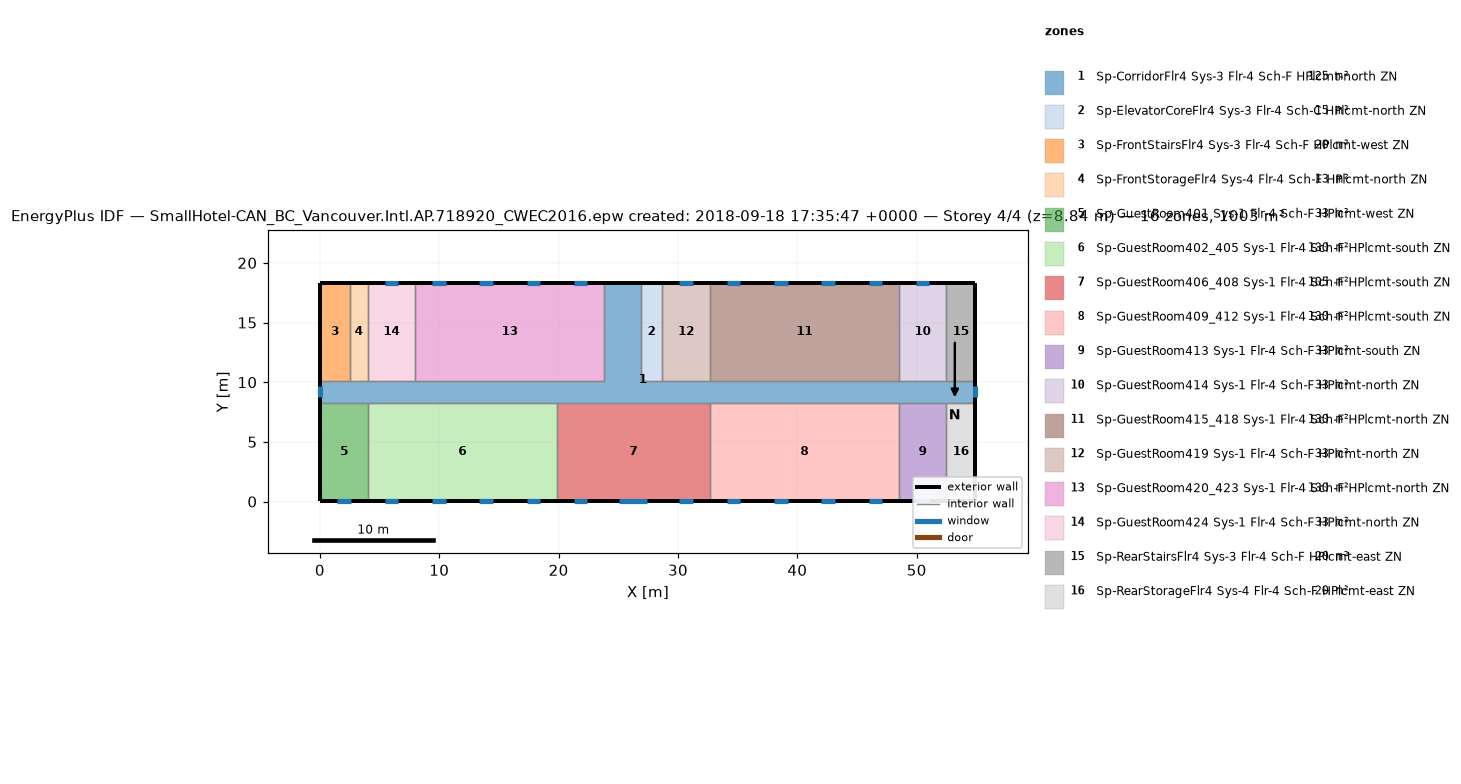
=== STOREY PLAN SPEC (per zone: floor XY polygon, exterior-wall plan segments, windows/doors) ===
zone 1: Sp-CorridorFlr4 Sys-3 Flr-4 Sch-F HPlcmt-north ZN  (125.4 m²)
  floor: (26.87, 18.34) (26.87, 10.11) (54.91, 10.11) (54.91, 8.28) (0.05, 8.28) (0.05, 10.11) (23.82, 10.11) (23.82, 18.34)
  exterior wall: (0.05, 10.11) – (0.05, 8.28)  [1.8 m]
    window: (0.05, 9.66) – (0.05, 8.73)  [1.3 m²]
  exterior wall: (54.91, 8.28) – (54.91, 10.11)  [1.8 m]
    window: (54.91, 8.73) – (54.91, 9.66)  [1.3 m²]
  exterior wall: (26.87, 18.34) – (23.82, 18.34)  [3.0 m]
  interior walls: 17
zone 2: Sp-ElevatorCoreFlr4 Sys-3 Flr-4 Sch-C HPlcmt-north ZN  (15.1 m²)
  floor: (28.70, 18.34) (28.70, 10.11) (26.87, 10.11) (26.87, 18.34)
  exterior wall: (28.70, 18.34) – (26.87, 18.34)  [1.8 m]
  interior walls: 3
zone 3: Sp-FrontStairsFlr4 Sys-3 Flr-4 Sch-F HPlcmt-west ZN  (20.1 m²)
  floor: (2.49, 18.34) (2.49, 10.11) (0.05, 10.11) (0.05, 18.34)
  exterior wall: (2.49, 18.34) – (0.05, 18.34)  [2.4 m]
  exterior wall: (0.05, 18.34) – (0.05, 10.11)  [8.2 m]
  interior walls: 2
zone 4: Sp-FrontStorageFlr4 Sys-4 Flr-4 Sch-F HPlcmt-north ZN  (12.5 m²)
  floor: (4.01, 18.34) (4.01, 10.11) (2.49, 10.11) (2.49, 18.34)
  exterior wall: (4.01, 18.34) – (2.49, 18.34)  [1.5 m]
  interior walls: 3
zone 5: Sp-GuestRoom401 Sys-1 Flr-4 Sch-F HPlcmt-west ZN  (32.6 m²)
  floor: (4.01, 8.28) (4.01, 0.05) (0.05, 0.05) (0.05, 8.28)
  exterior wall: (0.05, 8.28) – (0.05, 0.05)  [8.2 m]
  exterior wall: (0.05, 0.05) – (4.01, 0.05)  [4.0 m]
    window: (1.46, 0.05) – (2.60, 0.05)  [1.6 m²]
  interior walls: 2
zone 6: Sp-GuestRoom402_405 Sys-1 Flr-4 Sch-F HPlcmt-south ZN  (130.4 m²)
  floor: (19.86, 8.28) (19.86, 0.05) (4.01, 0.05) (4.01, 8.28)
  exterior wall: (4.01, 0.05) – (19.86, 0.05)  [15.8 m]
    window: (5.42, 0.05) – (6.56, 0.05)  [1.6 m²]
    window: (9.39, 0.05) – (10.52, 0.05)  [1.6 m²]
    window: (13.35, 0.05) – (14.49, 0.05)  [1.6 m²]
    window: (17.31, 0.05) – (18.45, 0.05)  [1.6 m²]
  interior walls: 3
zone 7: Sp-GuestRoom406_408 Sys-1 Flr-4 Sch-F HPlcmt-south ZN  (105.4 m²)
  floor: (32.66, 8.28) (32.66, 0.05) (19.86, 0.05) (19.86, 8.28)
  exterior wall: (19.86, 0.05) – (32.66, 0.05)  [12.8 m]
    window: (21.27, 0.05) – (22.41, 0.05)  [1.6 m²]
    window: (30.11, 0.05) – (31.25, 0.05)  [1.6 m²]
    window: (25.08, 0.05) – (27.44, 0.05)  [3.4 m²]
  interior walls: 3
zone 8: Sp-GuestRoom409_412 Sys-1 Flr-4 Sch-F HPlcmt-south ZN  (130.4 m²)
  floor: (48.51, 8.28) (48.51, 0.05) (32.66, 0.05) (32.66, 8.28)
  exterior wall: (32.66, 0.05) – (48.51, 0.05)  [15.8 m]
    window: (34.07, 0.05) – (35.21, 0.05)  [1.6 m²]
    window: (38.04, 0.05) – (39.18, 0.05)  [1.6 m²]
    window: (42.00, 0.05) – (43.14, 0.05)  [1.6 m²]
    window: (45.96, 0.05) – (47.10, 0.05)  [1.6 m²]
  interior walls: 3
zone 9: Sp-GuestRoom413 Sys-1 Flr-4 Sch-F HPlcmt-south ZN  (32.6 m²)
  floor: (52.47, 8.28) (52.47, 0.05) (48.51, 0.05) (48.51, 8.28)
  exterior wall: (48.51, 0.05) – (52.47, 0.05)  [4.0 m]
    window: (49.92, 0.05) – (51.06, 0.05)  [1.6 m²]
  interior walls: 3
zone 10: Sp-GuestRoom414 Sys-1 Flr-4 Sch-F HPlcmt-north ZN  (32.6 m²)
  floor: (52.47, 18.34) (52.47, 10.11) (48.51, 10.11) (48.51, 18.34)
  exterior wall: (52.47, 18.34) – (48.51, 18.34)  [4.0 m]
    window: (51.06, 18.34) – (49.92, 18.34)  [1.6 m²]
  interior walls: 3
zone 11: Sp-GuestRoom415_418 Sys-1 Flr-4 Sch-F HPlcmt-north ZN  (130.4 m²)
  floor: (48.51, 18.34) (48.51, 10.11) (32.66, 10.11) (32.66, 18.34)
  exterior wall: (48.51, 18.34) – (32.66, 18.34)  [15.8 m]
    window: (47.10, 18.34) – (45.96, 18.34)  [1.6 m²]
    window: (43.14, 18.34) – (42.00, 18.34)  [1.6 m²]
    window: (39.18, 18.34) – (38.04, 18.34)  [1.6 m²]
    window: (35.21, 18.34) – (34.07, 18.34)  [1.6 m²]
  interior walls: 3
zone 12: Sp-GuestRoom419 Sys-1 Flr-4 Sch-F HPlcmt-north ZN  (32.6 m²)
  floor: (32.66, 18.34) (32.66, 10.11) (28.70, 10.11) (28.70, 18.34)
  exterior wall: (32.66, 18.34) – (28.70, 18.34)  [4.0 m]
    window: (31.25, 18.34) – (30.11, 18.34)  [1.6 m²]
  interior walls: 3
zone 13: Sp-GuestRoom420_423 Sys-1 Flr-4 Sch-F HPlcmt-north ZN  (130.4 m²)
  floor: (23.82, 18.34) (23.82, 10.11) (7.97, 10.11) (7.97, 18.34)
  exterior wall: (23.82, 18.34) – (7.97, 18.34)  [15.8 m]
    window: (22.41, 18.34) – (21.27, 18.34)  [1.6 m²]
    window: (18.45, 18.34) – (17.31, 18.34)  [1.6 m²]
    window: (14.49, 18.34) – (13.35, 18.34)  [1.6 m²]
    window: (10.52, 18.34) – (9.39, 18.34)  [1.6 m²]
  interior walls: 3
zone 14: Sp-GuestRoom424 Sys-1 Flr-4 Sch-F HPlcmt-north ZN  (32.6 m²)
  floor: (7.97, 18.34) (7.97, 10.11) (4.01, 10.11) (4.01, 18.34)
  exterior wall: (7.97, 18.34) – (4.01, 18.34)  [4.0 m]
    window: (6.56, 18.34) – (5.42, 18.34)  [1.6 m²]
  interior walls: 3
zone 15: Sp-RearStairsFlr4 Sys-3 Flr-4 Sch-F HPlcmt-east ZN  (20.1 m²)
  floor: (54.91, 18.34) (54.91, 10.11) (52.47, 10.11) (52.47, 18.34)
  exterior wall: (54.91, 10.11) – (54.91, 18.34)  [8.2 m]
  exterior wall: (54.91, 18.34) – (52.47, 18.34)  [2.4 m]
  interior walls: 2
zone 16: Sp-RearStorageFlr4 Sys-4 Flr-4 Sch-F HPlcmt-east ZN  (20.1 m²)
  floor: (54.91, 8.28) (54.91, 0.05) (52.47, 0.05) (52.47, 8.28)
  exterior wall: (54.91, 0.05) – (54.91, 8.28)  [8.2 m]
  exterior wall: (52.47, 0.05) – (54.91, 0.05)  [2.4 m]
  interior walls: 2

=== DERIVED (storey summary) ===
Building: SmallHotel-CAN_BC_Vancouver.Intl.AP.718920_CWEC2016.epw created: 2018-09-18 17:35:47 +0000
Storey: 4 of 4  (floor level z = 8.84 m)
Storey gross floor area: 1003.4 m²
Zones on this storey: 16
  - Sp-CorridorFlr4 Sys-3 Flr-4 Sch-F HPlcmt-north ZN: floor 125.4 m²; exterior wall 6.7 m (18.4 m²); 2 window(s) 2.6 m²; WWR 14.3%
  - Sp-ElevatorCoreFlr4 Sys-3 Flr-4 Sch-C HPlcmt-north ZN: floor 15.1 m²; exterior wall 1.8 m (5.0 m²); WWR 0.0%
  - Sp-FrontStairsFlr4 Sys-3 Flr-4 Sch-F HPlcmt-west ZN: floor 20.1 m²; exterior wall 10.7 m (29.3 m²); WWR 0.0%
  - Sp-FrontStorageFlr4 Sys-4 Flr-4 Sch-F HPlcmt-north ZN: floor 12.5 m²; exterior wall 1.5 m (4.2 m²); WWR 0.0%
  - Sp-GuestRoom401 Sys-1 Flr-4 Sch-F HPlcmt-west ZN: floor 32.6 m²; exterior wall 12.2 m (33.4 m²); 1 window(s) 1.6 m²; WWR 4.9%
  - Sp-GuestRoom402_405 Sys-1 Flr-4 Sch-F HPlcmt-south ZN: floor 130.4 m²; exterior wall 15.8 m (43.5 m²); 4 window(s) 6.6 m²; WWR 15.1%
  - Sp-GuestRoom406_408 Sys-1 Flr-4 Sch-F HPlcmt-south ZN: floor 105.4 m²; exterior wall 12.8 m (35.1 m²); 3 window(s) 6.7 m²; WWR 19.1%
  - Sp-GuestRoom409_412 Sys-1 Flr-4 Sch-F HPlcmt-south ZN: floor 130.4 m²; exterior wall 15.8 m (43.5 m²); 4 window(s) 6.6 m²; WWR 15.1%
  - Sp-GuestRoom413 Sys-1 Flr-4 Sch-F HPlcmt-south ZN: floor 32.6 m²; exterior wall 4.0 m (10.9 m²); 1 window(s) 1.6 m²; WWR 15.1%
  - Sp-GuestRoom414 Sys-1 Flr-4 Sch-F HPlcmt-north ZN: floor 32.6 m²; exterior wall 4.0 m (10.9 m²); 1 window(s) 1.6 m²; WWR 15.1%
  - Sp-GuestRoom415_418 Sys-1 Flr-4 Sch-F HPlcmt-north ZN: floor 130.4 m²; exterior wall 15.8 m (43.5 m²); 4 window(s) 6.6 m²; WWR 15.1%
  - Sp-GuestRoom419 Sys-1 Flr-4 Sch-F HPlcmt-north ZN: floor 32.6 m²; exterior wall 4.0 m (10.9 m²); 1 window(s) 1.6 m²; WWR 15.1%
  - Sp-GuestRoom420_423 Sys-1 Flr-4 Sch-F HPlcmt-north ZN: floor 130.4 m²; exterior wall 15.8 m (43.5 m²); 4 window(s) 6.6 m²; WWR 15.1%
  - Sp-GuestRoom424 Sys-1 Flr-4 Sch-F HPlcmt-north ZN: floor 32.6 m²; exterior wall 4.0 m (10.9 m²); 1 window(s) 1.6 m²; WWR 15.1%
  - Sp-RearStairsFlr4 Sys-3 Flr-4 Sch-F HPlcmt-east ZN: floor 20.1 m²; exterior wall 10.7 m (29.3 m²); WWR 0.0%
  - Sp-RearStorageFlr4 Sys-4 Flr-4 Sch-F HPlcmt-east ZN: floor 20.1 m²; exterior wall 10.7 m (29.3 m²); WWR 0.0%
Zone adjacency (shared interzone walls):
  - Sp-CorridorFlr4 Sys-3 Flr-4 Sch-F HPlcmt-north ZN ↔ Sp-ElevatorCoreFlr4 Sys-3 Flr-4 Sch-C HPlcmt-north ZN
  - Sp-CorridorFlr4 Sys-3 Flr-4 Sch-F HPlcmt-north ZN ↔ Sp-FrontStairsFlr4 Sys-3 Flr-4 Sch-F HPlcmt-west ZN
  - Sp-CorridorFlr4 Sys-3 Flr-4 Sch-F HPlcmt-north ZN ↔ Sp-FrontStorageFlr4 Sys-4 Flr-4 Sch-F HPlcmt-north ZN
  - Sp-CorridorFlr4 Sys-3 Flr-4 Sch-F HPlcmt-north ZN ↔ Sp-GuestRoom401 Sys-1 Flr-4 Sch-F HPlcmt-west ZN
  - Sp-CorridorFlr4 Sys-3 Flr-4 Sch-F HPlcmt-north ZN ↔ Sp-GuestRoom402_405 Sys-1 Flr-4 Sch-F HPlcmt-south ZN
  - Sp-CorridorFlr4 Sys-3 Flr-4 Sch-F HPlcmt-north ZN ↔ Sp-GuestRoom406_408 Sys-1 Flr-4 Sch-F HPlcmt-south ZN
  - Sp-CorridorFlr4 Sys-3 Flr-4 Sch-F HPlcmt-north ZN ↔ Sp-GuestRoom409_412 Sys-1 Flr-4 Sch-F HPlcmt-south ZN
  - Sp-CorridorFlr4 Sys-3 Flr-4 Sch-F HPlcmt-north ZN ↔ Sp-GuestRoom413 Sys-1 Flr-4 Sch-F HPlcmt-south ZN
  - Sp-CorridorFlr4 Sys-3 Flr-4 Sch-F HPlcmt-north ZN ↔ Sp-GuestRoom414 Sys-1 Flr-4 Sch-F HPlcmt-north ZN
  - Sp-CorridorFlr4 Sys-3 Flr-4 Sch-F HPlcmt-north ZN ↔ Sp-GuestRoom415_418 Sys-1 Flr-4 Sch-F HPlcmt-north ZN
  - Sp-CorridorFlr4 Sys-3 Flr-4 Sch-F HPlcmt-north ZN ↔ Sp-GuestRoom419 Sys-1 Flr-4 Sch-F HPlcmt-north ZN
  - Sp-CorridorFlr4 Sys-3 Flr-4 Sch-F HPlcmt-north ZN ↔ Sp-GuestRoom420_423 Sys-1 Flr-4 Sch-F HPlcmt-north ZN
  - Sp-CorridorFlr4 Sys-3 Flr-4 Sch-F HPlcmt-north ZN ↔ Sp-GuestRoom424 Sys-1 Flr-4 Sch-F HPlcmt-north ZN
  - Sp-CorridorFlr4 Sys-3 Flr-4 Sch-F HPlcmt-north ZN ↔ Sp-RearStairsFlr4 Sys-3 Flr-4 Sch-F HPlcmt-east ZN
  - Sp-CorridorFlr4 Sys-3 Flr-4 Sch-F HPlcmt-north ZN ↔ Sp-RearStorageFlr4 Sys-4 Flr-4 Sch-F HPlcmt-east ZN
  - Sp-ElevatorCoreFlr4 Sys-3 Flr-4 Sch-C HPlcmt-north ZN ↔ Sp-GuestRoom419 Sys-1 Flr-4 Sch-F HPlcmt-north ZN
  - Sp-FrontStairsFlr4 Sys-3 Flr-4 Sch-F HPlcmt-west ZN ↔ Sp-FrontStorageFlr4 Sys-4 Flr-4 Sch-F HPlcmt-north ZN
  - Sp-FrontStorageFlr4 Sys-4 Flr-4 Sch-F HPlcmt-north ZN ↔ Sp-GuestRoom424 Sys-1 Flr-4 Sch-F HPlcmt-north ZN
  - Sp-GuestRoom401 Sys-1 Flr-4 Sch-F HPlcmt-west ZN ↔ Sp-GuestRoom402_405 Sys-1 Flr-4 Sch-F HPlcmt-south ZN
  - Sp-GuestRoom402_405 Sys-1 Flr-4 Sch-F HPlcmt-south ZN ↔ Sp-GuestRoom406_408 Sys-1 Flr-4 Sch-F HPlcmt-south ZN
  - Sp-GuestRoom406_408 Sys-1 Flr-4 Sch-F HPlcmt-south ZN ↔ Sp-GuestRoom409_412 Sys-1 Flr-4 Sch-F HPlcmt-south ZN
  - Sp-GuestRoom409_412 Sys-1 Flr-4 Sch-F HPlcmt-south ZN ↔ Sp-GuestRoom413 Sys-1 Flr-4 Sch-F HPlcmt-south ZN
  - Sp-GuestRoom413 Sys-1 Flr-4 Sch-F HPlcmt-south ZN ↔ Sp-RearStorageFlr4 Sys-4 Flr-4 Sch-F HPlcmt-east ZN
  - Sp-GuestRoom414 Sys-1 Flr-4 Sch-F HPlcmt-north ZN ↔ Sp-GuestRoom415_418 Sys-1 Flr-4 Sch-F HPlcmt-north ZN
  - Sp-GuestRoom414 Sys-1 Flr-4 Sch-F HPlcmt-north ZN ↔ Sp-RearStairsFlr4 Sys-3 Flr-4 Sch-F HPlcmt-east ZN
  - Sp-GuestRoom415_418 Sys-1 Flr-4 Sch-F HPlcmt-north ZN ↔ Sp-GuestRoom419 Sys-1 Flr-4 Sch-F HPlcmt-north ZN
  - Sp-GuestRoom420_423 Sys-1 Flr-4 Sch-F HPlcmt-north ZN ↔ Sp-GuestRoom424 Sys-1 Flr-4 Sch-F HPlcmt-north ZN